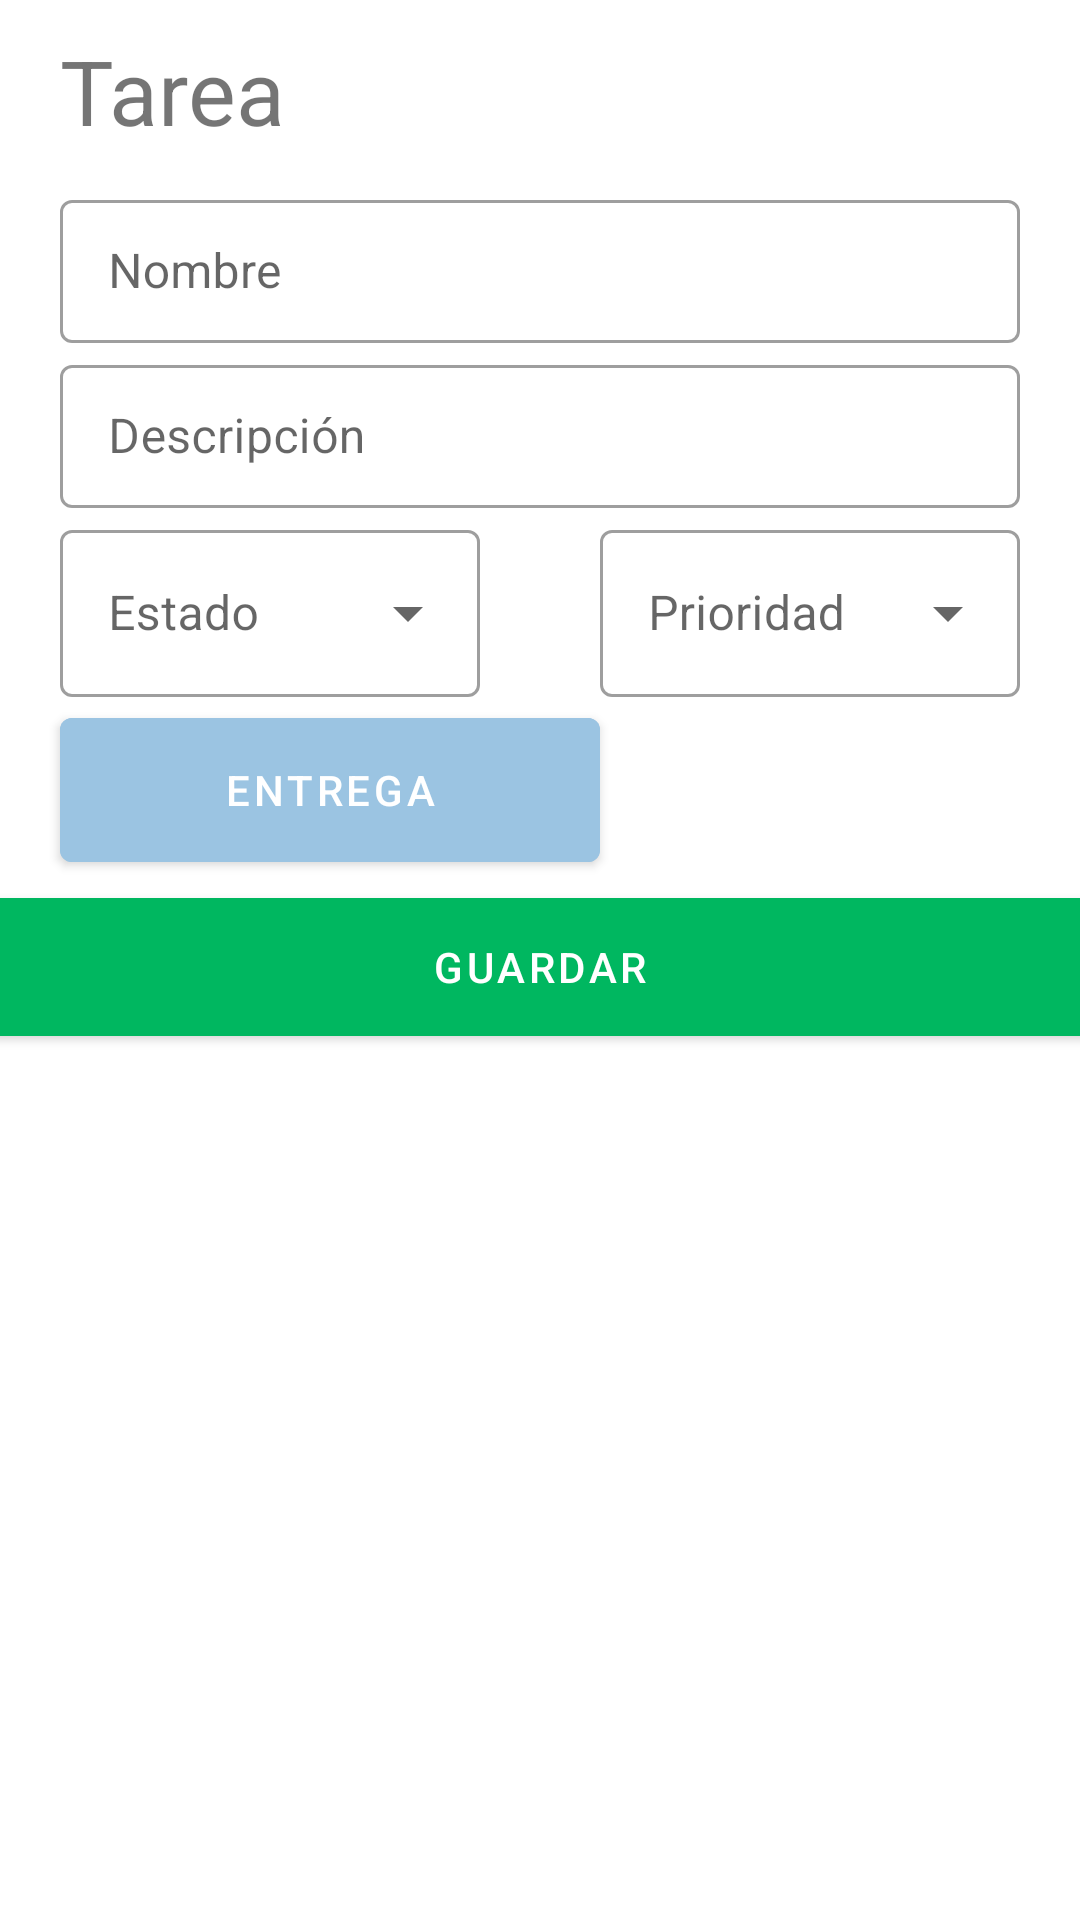

Layout XML and referenced resources for this Android screen:
<!-- AndroidManifest.xml: application theme Theme.TickTask -->
<!-- res/layout/boton_crear_tarea.xml -->
<?xml version="1.0" encoding="utf-8"?>
<LinearLayout xmlns:android="http://schemas.android.com/apk/res/android"
    xmlns:app="http://schemas.android.com/apk/res-auto"
    xmlns:tools="http://schemas.android.com/tools"
    android:layout_width="match_parent"
    android:layout_height="match_parent"
    android:orientation="vertical"
    tools:context=".vista.CrearTarea">

    <TextView
        android:id="@+id/txNuevaTarea"
        android:layout_width="match_parent"
        android:layout_height="wrap_content"
        android:layout_marginHorizontal="20dp"
        android:layout_marginVertical="10dp"
        android:text="@string/NuevaTarea"
        android:textSize="30sp" />

    <com.google.android.material.textfield.TextInputLayout
        style="@style/Widget.MaterialComponents.TextInputLayout.OutlinedBox.Dense"
        android:layout_width="match_parent"
        android:layout_height="wrap_content"
        android:layout_marginHorizontal="20dp"
        android:layout_marginVertical="1dp">

        <com.google.android.material.textfield.TextInputEditText
            android:id="@+id/TituloDeTarea"
            android:layout_width="match_parent"
            android:layout_height="match_parent"
            android:hint="@string/NombreDeTarea">

        </com.google.android.material.textfield.TextInputEditText>
    </com.google.android.material.textfield.TextInputLayout>

    <com.google.android.material.textfield.TextInputLayout
        style="@style/Widget.MaterialComponents.TextInputLayout.OutlinedBox.Dense"
        android:layout_width="match_parent"
        android:layout_height="wrap_content"
        android:layout_marginHorizontal="20dp"
        android:layout_marginVertical="1dp">

        <com.google.android.material.textfield.TextInputEditText
            android:id="@+id/DescripcionDeNuevaTarea"
            android:layout_width="match_parent"
            android:layout_height="match_parent"
            android:hint="@string/DescripcionDeNuevaTarea">

        </com.google.android.material.textfield.TextInputEditText>
    </com.google.android.material.textfield.TextInputLayout>

    <LinearLayout
        android:layout_width="match_parent"
        android:layout_height="wrap_content"
        android:orientation="horizontal">

        <com.google.android.material.textfield.TextInputLayout
            style="@style/Widget.MaterialComponents.TextInputLayout.OutlinedBox.ExposedDropdownMenu"
            android:layout_width="0dp"
            android:layout_height="wrap_content"
            android:layout_marginHorizontal="20dp"
            android:layout_marginVertical="1dp"
            android:layout_weight="1.5">

            <AutoCompleteTextView
                android:id="@+id/EstadoDeTarea"
                android:layout_width="match_parent"
                android:layout_height="wrap_content"
                android:hint="@string/EstadoDeTarea">

            </AutoCompleteTextView>

        </com.google.android.material.textfield.TextInputLayout>

        <com.google.android.material.textfield.TextInputLayout
            style="@style/Widget.MaterialComponents.TextInputLayout.OutlinedBox.ExposedDropdownMenu"
            android:layout_width="0dp"
            android:layout_height="wrap_content"
            android:layout_marginHorizontal="20dp"
            android:layout_marginVertical="1dp"
            android:layout_weight="1.5">

            <AutoCompleteTextView
                android:id="@+id/PrioridadDeTarea"
                android:layout_width="match_parent"
                android:layout_height="wrap_content"
                android:hint="@string/PrioridadDeTarea">

            </AutoCompleteTextView>
        </com.google.android.material.textfield.TextInputLayout>

    </LinearLayout>

    <com.google.android.material.button.MaterialButton
        android:id="@+id/BtnDeEntregaDeTarea"
        android:layout_width="180dp"
        android:layout_height="60dp"
        android:layout_gravity="start"
        android:layout_marginHorizontal="20dp"
        android:backgroundTint="@color/azulin"
        android:drawableEnd="@drawable/vc_calendario"
        android:text="@string/FechaDeEntrega">

    </com.google.android.material.button.MaterialButton>


    <com.google.android.material.button.MaterialButton
        android:id="@+id/BtnDeSalvarTarea"
        android:layout_width="374dp"
        android:layout_height="58dp"
        android:layout_gravity="center"
        android:layout_marginHorizontal="24dp"
        android:backgroundTint="@color/verdecito"
        android:text="@string/GuardarTarea" />

    <ProgressBar
        android:id="@+id/cargandoTarea"
        android:layout_width="match_parent"
        android:layout_height="wrap_content"
        android:visibility="gone" />

</LinearLayout>
<!-- resources referenced by this layout -->
<resources>
  <color name="azulin">#9bc4e2</color>
  <color name="verdecito">#00b760</color>
  <string name="DescripcionDeNuevaTarea">Descripción</string>
  <string name="EstadoDeTarea">Estado</string>
  <string name="FechaDeEntrega">Entrega</string>
  <string name="GuardarTarea">GUARDAR</string>
  <string name="NombreDeTarea">Nombre</string>
  <string name="NuevaTarea">Tarea</string>
  <string name="PrioridadDeTarea">Prioridad</string>
  <style name="Theme.TickTask" parent="Theme.MaterialComponents.DayNight.DarkActionBar">
          
          <item name="colorPrimary">@color/purple_500</item>
          <item name="colorPrimaryVariant">@color/purple_700</item>
          <item name="colorOnPrimary">@color/white</item>
          
          <item name="colorSecondary">@color/teal_200</item>
          <item name="colorSecondaryVariant">@color/teal_700</item>
          <item name="colorOnSecondary">@color/black</item>
          
          <item name="android:statusBarColor">?attr/colorPrimaryVariant</item>
          
      </style>
  <color name="purple_500">#FF6200EE</color>
  <color name="purple_700">#FF3700B3</color>
  <color name="white">#FFFFFFFF</color>
      //Colores Brand
  <color name="teal_200">#FF03DAC5</color>
  <color name="teal_700">#FF018786</color>
  <color name="black">#FF000000</color>
</resources>
